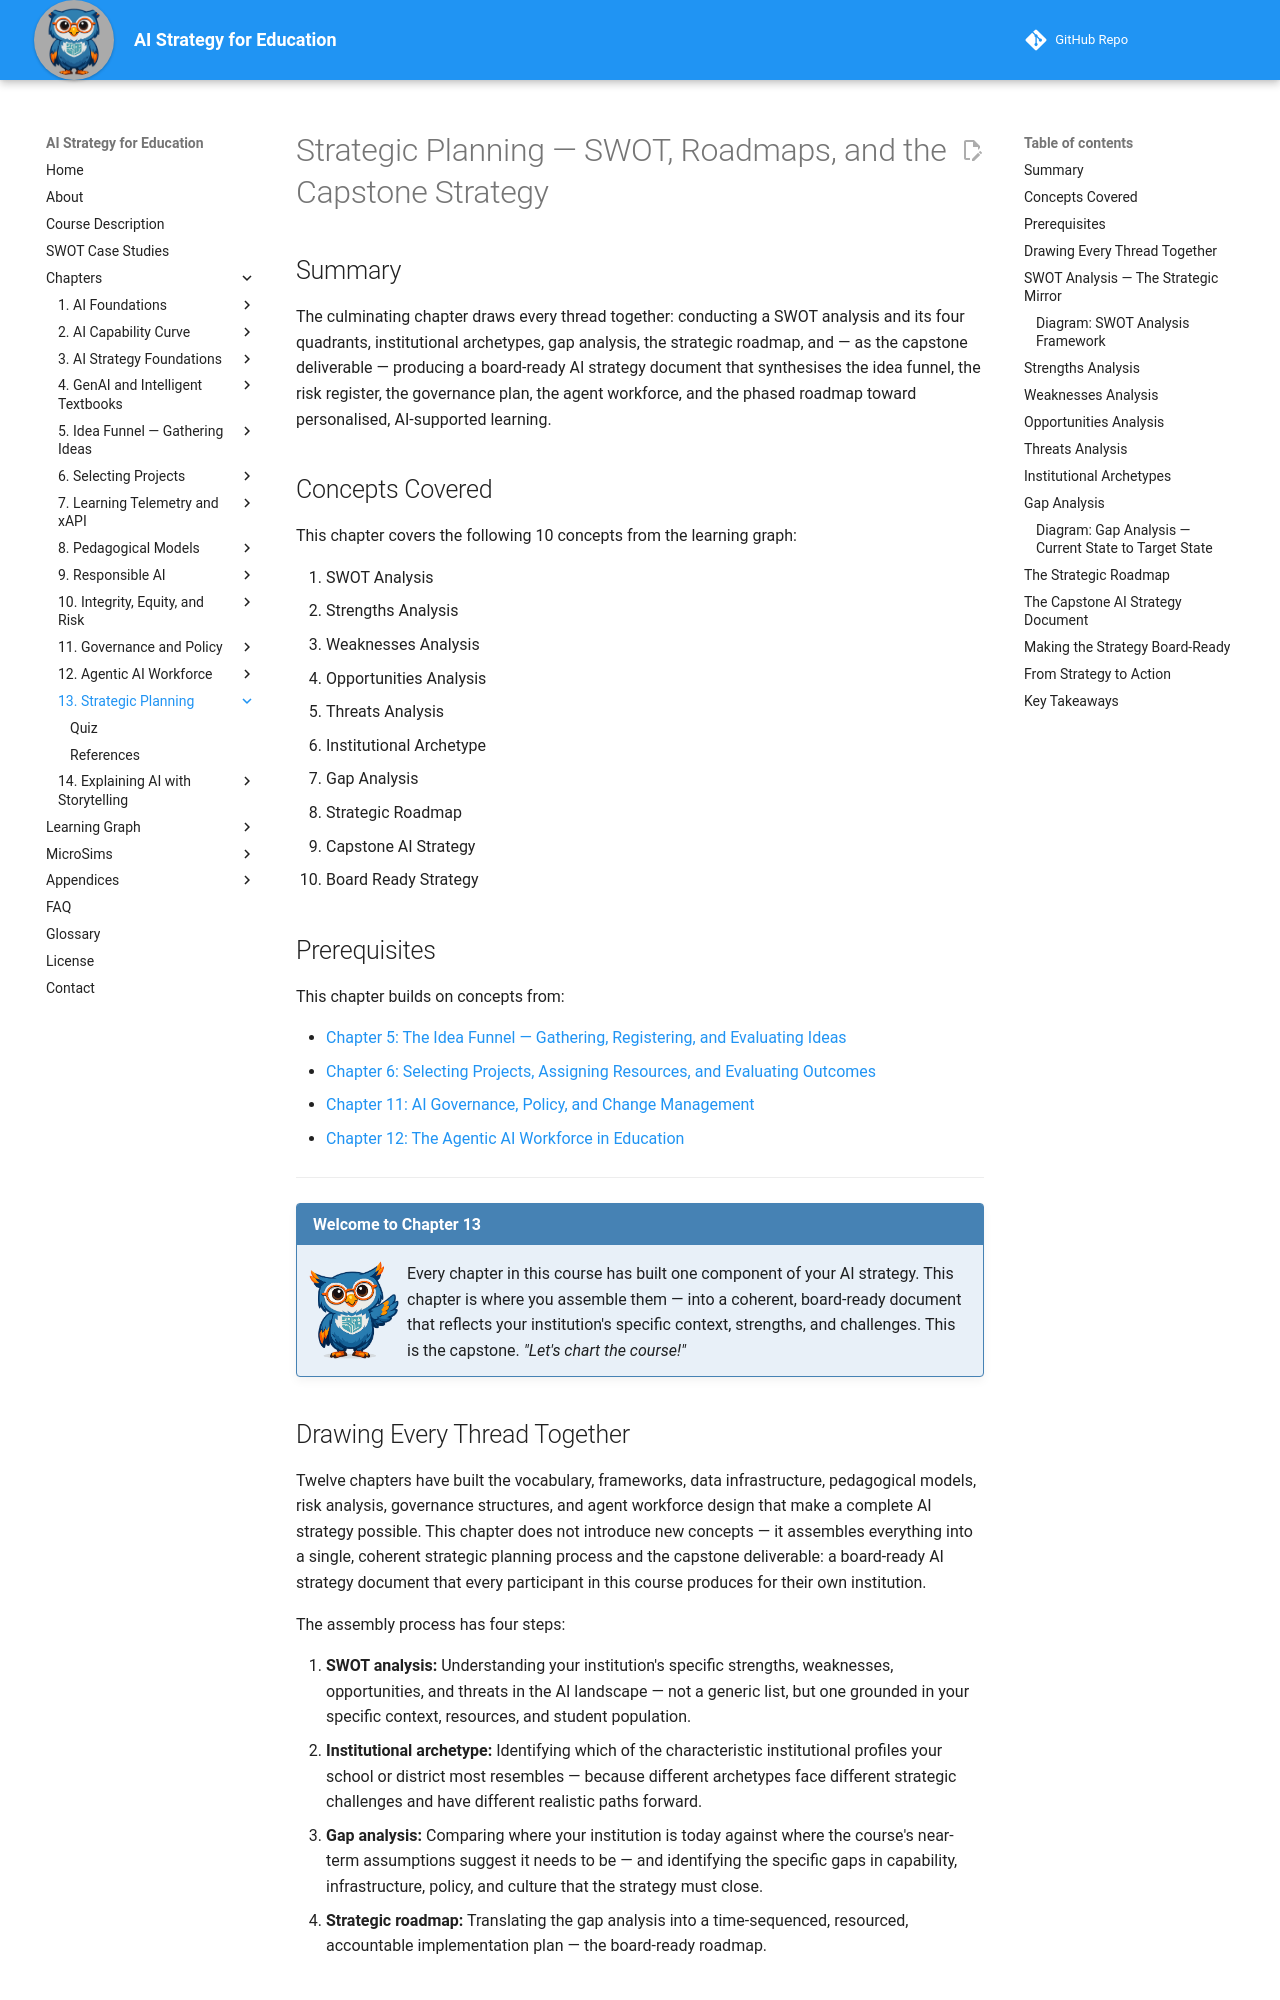

repository: dmccreary/ai-strategy-for-education · page: chapters/13-strategic-planning/index.html · generator: mkdocs

---
title: Strategic Planning — SWOT, Roadmaps, and the Capstone Strategy
description: The culminating chapter — using SWOT analysis, institutional archetypes, and gap analysis to produce a board-ready AI strategy document that synthesizes the entire course.
generated_by: claude skill chapter-content-generator
date: 2026-06-10 09:05:00
version: 0.09
---

# Strategic Planning — SWOT, Roadmaps, and the Capstone Strategy

## Summary

The culminating chapter draws every thread together: conducting a SWOT analysis and its four quadrants, institutional archetypes, gap analysis, the strategic roadmap, and — as the capstone deliverable — producing a board-ready AI strategy document that synthesises the idea funnel, the risk register, the governance plan, the agent workforce, and the phased roadmap toward personalised, AI-supported learning.

## Concepts Covered

This chapter covers the following 10 concepts from the learning graph:

1. SWOT Analysis
2. Strengths Analysis
3. Weaknesses Analysis
4. Opportunities Analysis
5. Threats Analysis
6. Institutional Archetype
7. Gap Analysis
8. Strategic Roadmap
9. Capstone AI Strategy
10. Board Ready Strategy

## Prerequisites

This chapter builds on concepts from:

- [Chapter 5: The Idea Funnel — Gathering, Registering, and Evaluating Ideas](../05-idea-funnel-gathering/index.md)
- [Chapter 6: Selecting Projects, Assigning Resources, and Evaluating Outcomes](../06-selecting-projects/index.md)
- [Chapter 11: AI Governance, Policy, and Change Management](../11-governance-policy/index.md)
- [Chapter 12: The Agentic AI Workforce in Education](../12-agentic-ai-workforce/index.md)

---

!!! mascot-welcome "Welcome to Chapter 13"
    ![Sage waving welcome](../../img/mascot/welcome.png){ class="mascot-admonition-img" }
    Every chapter in this course has built one component of your AI strategy. This chapter is where you assemble them — into a coherent, board-ready document that reflects your institution's specific context, strengths, and challenges. This is the capstone. *"Let's chart the course!"*

## Drawing Every Thread Together

Twelve chapters have built the vocabulary, frameworks, data infrastructure, pedagogical models, risk analysis, governance structures, and agent workforce design that make a complete AI strategy possible. This chapter does not introduce new concepts — it assembles everything into a single, coherent strategic planning process and the capstone deliverable: a board-ready AI strategy document that every participant in this course produces for their own institution.

The assembly process has four steps:

1. **SWOT analysis:** Understanding your institution's specific strengths, weaknesses, opportunities, and threats in the AI landscape — not a generic list, but one grounded in your specific context, resources, and student population.
2. **Institutional archetype:** Identifying which of the characteristic institutional profiles your school or district most resembles — because different archetypes face different strategic challenges and have different realistic paths forward.
3. **Gap analysis:** Comparing where your institution is today against where the course's near-term assumptions suggest it needs to be — and identifying the specific gaps in capability, infrastructure, policy, and culture that the strategy must close.
4. **Strategic roadmap:** Translating the gap analysis into a time-sequenced, resourced, accountable implementation plan — the board-ready roadmap.
